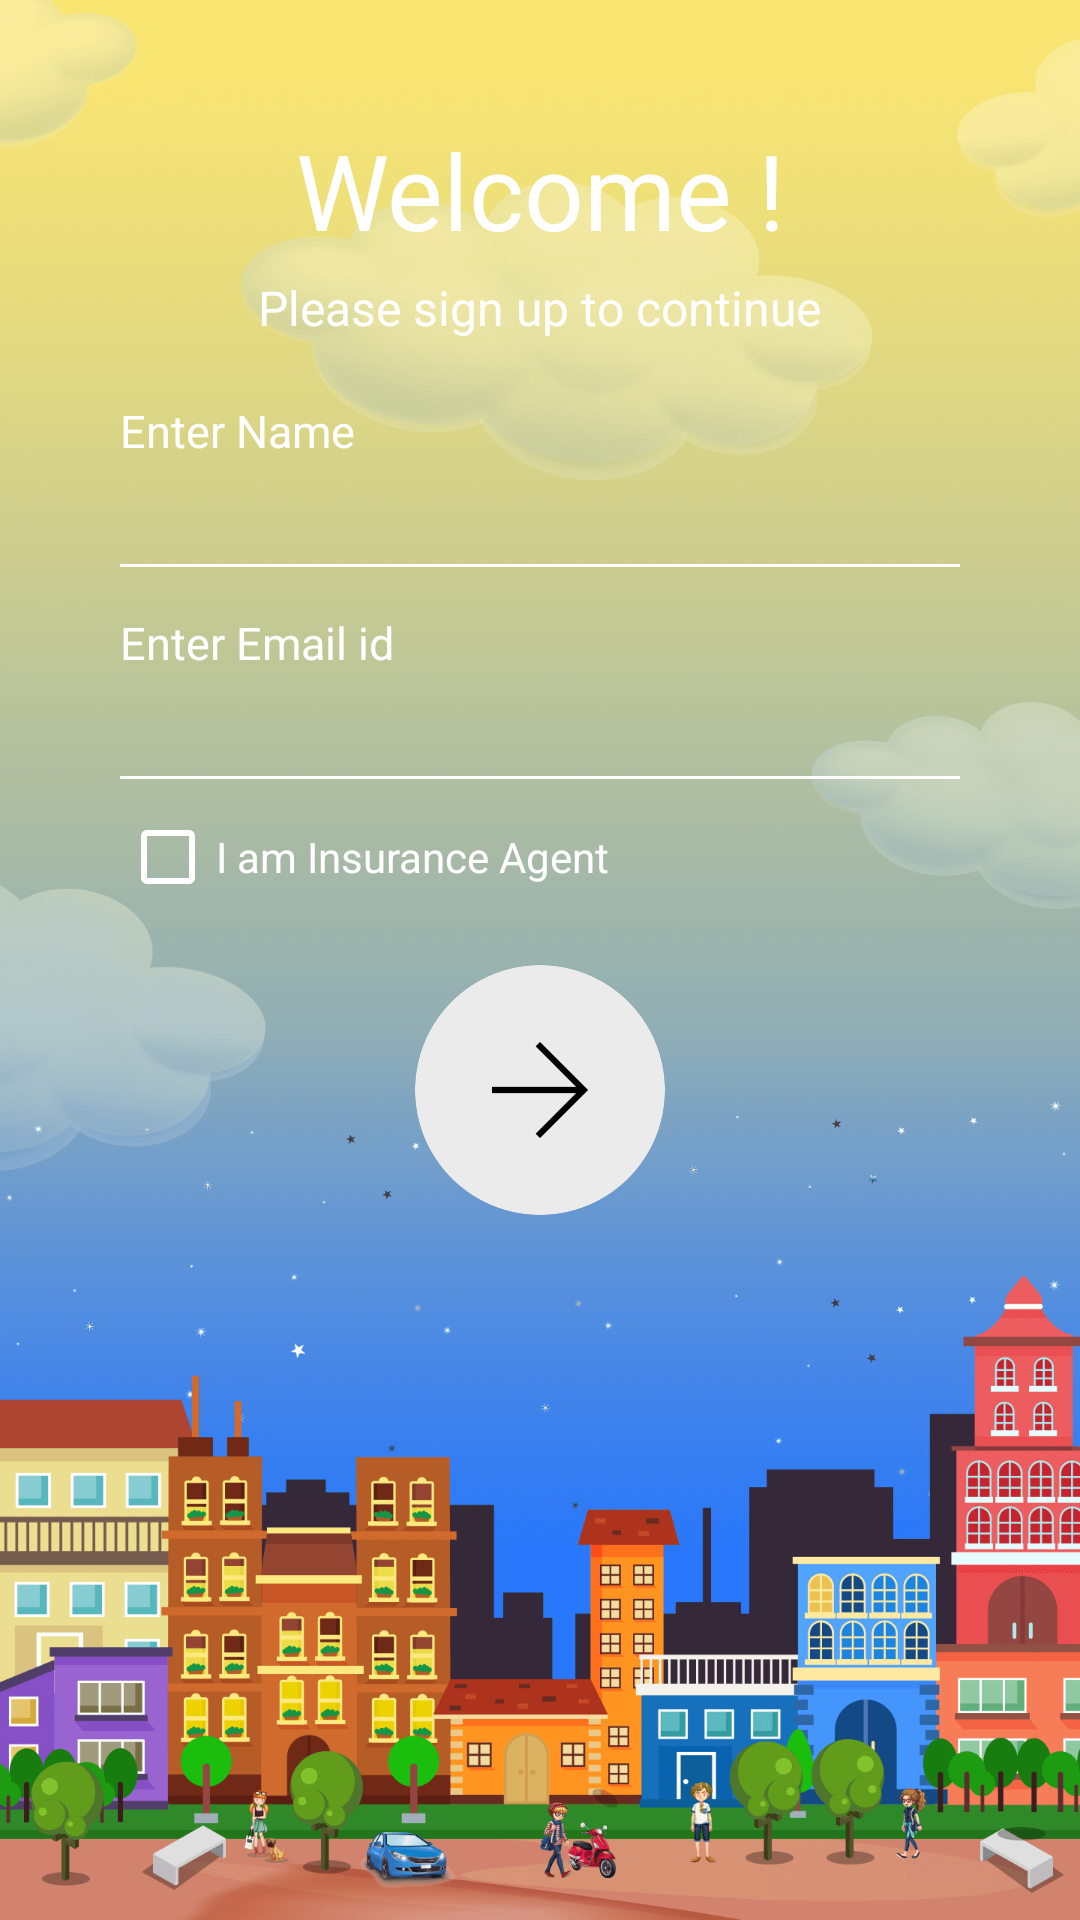

Here is an Android app screen rendered from its layout file. Give the layout XML and the strings, colors and styles it references.
<!-- AndroidManifest.xml: application theme AppTheme.NoActionBar -->
<!-- res/layout/activity_signup.xml -->
<?xml version="1.0" encoding="utf-8"?>
<LinearLayout xmlns:android="http://schemas.android.com/apk/res/android"
    xmlns:app="http://schemas.android.com/apk/res-auto"
    xmlns:tools="http://schemas.android.com/tools"
    android:layout_width="match_parent"
    android:layout_height="match_parent"
    android:background="@drawable/background_img"
    android:orientation="vertical"
    android:padding="40dp">

    <LinearLayout
        android:layout_width="match_parent"
        android:layout_height="match_parent"
        android:orientation="vertical">

        <TextView
            android:id="@+id/tvWelCome"
            android:layout_width="wrap_content"
            android:layout_height="wrap_content"
            android:layout_gravity="center"
            android:background="@color/colorTransparent"
            android:gravity="center"
            android:text="@string/WelCome"
            android:textColor="@color/colorWhite"
            android:textSize="35sp"
            fontPath="fonts/CeliasMedium.otf"
            tools:ignore="MissingPrefix" />

        <TextView
            android:id="@+id/tvLoginContinue"
            android:layout_width="wrap_content"
            android:layout_height="wrap_content"
            android:layout_gravity="center"
            android:layout_marginTop="5dp"
            android:background="@color/colorTransparent"
            android:text="@string/signupContinue"
            android:textColor="@color/colorWhite"
            android:textSize="16sp"
            fontPath="fonts/CeliasMedium.otf"
            tools:ignore="MissingPrefix"
           />

        <TextView

            android:layout_width="match_parent"
            android:layout_height="wrap_content"
            android:layout_marginTop="20dp"
            android:background="@color/colorTransparent"
            android:hint="Enter Name"
            android:inputType="number"
            android:maxLines="1"
            android:textColor="@color/colorWhite"
            android:textColorHint="@color/colorWhite"
            fontPath="fonts/Celias.otf"
            tools:ignore="MissingPrefix"
            android:textSize="15sp" />

        <EditText
            android:id="@+id/et_name"
            android:layout_width="match_parent"
            android:layout_height="wrap_content"
            android:layout_marginTop="10dp"
            android:background="@color/colorTransparent"
            android:maxLines="1"
            android:textColor="@color/colorWhite"
            android:textColorHint="@color/colorWhite"
            android:textSize="18sp" />

        <RelativeLayout
            android:layout_width="match_parent"
            android:layout_height="1dp"
            android:background="@color/colorWhite" />

        <TextView
            android:layout_width="match_parent"
            android:layout_height="wrap_content"
            android:layout_marginTop="15dp"
            android:background="@color/colorTransparent"
            android:hint="Enter Email id"
            android:inputType="number"
            android:maxLines="1"
            fontPath="fonts/Celias.otf"
            tools:ignore="MissingPrefix"
            android:textColor="@color/colorWhite"
            android:textColorHint="@color/colorWhite"
            android:textSize="15sp" />

        <EditText
            android:id="@+id/et_email"
            android:layout_width="match_parent"
            android:layout_height="wrap_content"
            android:layout_marginTop="10dp"
            android:background="@color/colorTransparent"
            android:maxLines="1"
            android:textColor="@color/colorWhite"
            android:textColorHint="@color/colorWhite"
            android:textSize="18sp" />

        <RelativeLayout
            android:layout_width="match_parent"
            android:layout_height="1dp"
            android:background="@color/colorWhite" />

        />

        <CheckBox

            android:id="@+id/checkBox"
            android:layout_width="wrap_content"
            android:layout_height="wrap_content"
            android:layout_gravity="start"
            android:layout_marginTop="10dp"
            app:buttonTint="@color/colorWhite"
            android:backgroundTint="@color/colorWhite"
            android:shadowColor="@color/colorWhite"
            android:text="@string/agent"
            android:textColor="@color/colorWhite"
            fontPath="fonts/Celias.otf"
            tools:ignore="MissingPrefix"

             />

        <LinearLayout
            android:id="@+id/llAgentCode"
            android:layout_width="match_parent"
            android:layout_height="wrap_content"
            android:orientation="vertical"
            android:visibility="gone">

            <TextView
                android:layout_width="match_parent"
                android:layout_height="wrap_content"
                android:layout_marginTop="10dp"
                android:background="@color/colorTransparent"
                android:hint="Enter Your Agent Code"
                android:inputType="number"
                android:maxLines="1"
                android:textColor="@color/colorWhite"
                android:textColorHint="@color/colorWhite"
                android:textSize="15sp"
                fontPath="fonts/Celias.otf"
                tools:ignore="MissingPrefix"/>

            <EditText
                android:id="@+id/et_agentCode"
                android:layout_width="match_parent"
                android:layout_height="wrap_content"
                android:layout_marginTop="10dp"
                android:background="@color/colorTransparent"
                android:maxLines="1"
                android:textColor="@color/colorWhite"
                android:textColorHint="@color/colorWhite"
                android:textSize="18sp" />

            <RelativeLayout
                android:layout_width="match_parent"
                android:layout_height="1dp"
                android:background="@color/colorWhite" />
        </LinearLayout>

        <ImageView
            android:id="@+id/ivNextSignup"
            android:layout_width="match_parent"
            android:layout_height="wrap_content"
            android:layout_marginTop="20dp"
            android:contentDescription="@null"
            android:src="@drawable/next" />

    </LinearLayout>
</LinearLayout>
<!-- resources referenced by this layout -->
<resources>
  <color name="colorTransparent">#00000000</color>
  <color name="colorWhite">#FFFFFF</color>
  <!-- drawable background_img: png bitmap (drawable-hdpi, 76514 bytes) -->
  <!-- drawable next: png bitmap (drawable-hdpi, 2940 bytes) -->
  <string name="WelCome">Welcome !</string>
  <string name="agent">I am Insurance Agent</string>
  <string name="signupContinue">Please sign up to continue</string>
  <style name="AppTheme.NoActionBar">
          <item name="windowActionBar">false</item>
          <item name="windowNoTitle">true</item>
      </style>
</resources>
